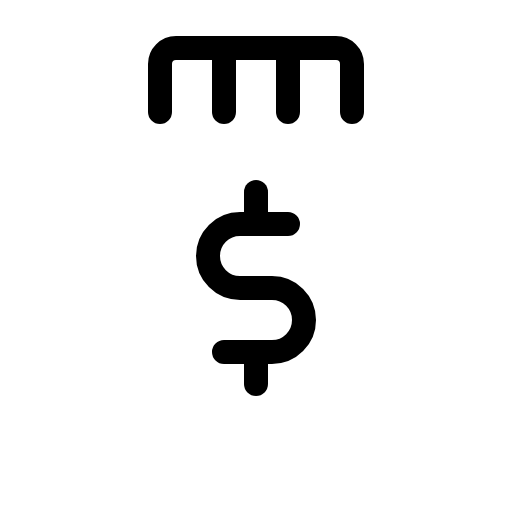
t = 0.00 s
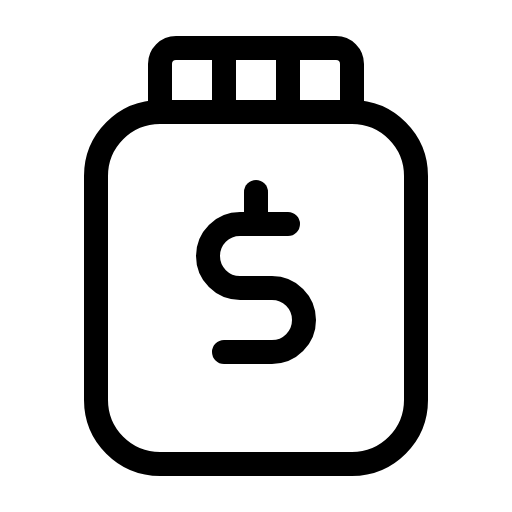
t = 1.80 s
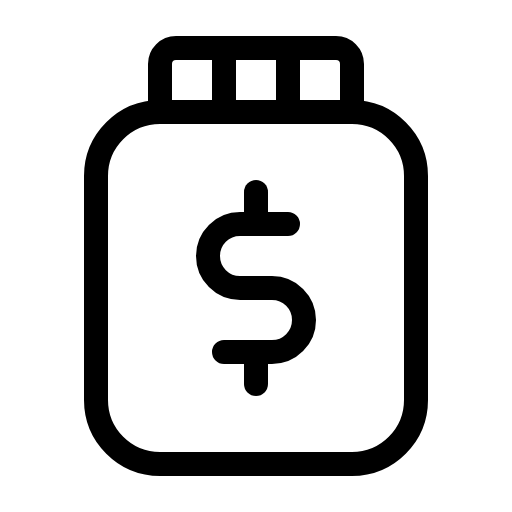
t = 2.18 s
t = 2.55 s: frame unchanged from t = 2.18 s, image omitted
t = 3.30 s: frame unchanged from t = 2.18 s, image omitted
t = 4.05 s: frame unchanged from t = 2.18 s, image omitted

The animated SVG that drew these frames (rendered in a browser with its animation timeline set to each time). Animation: 1 CSS @keyframes rule; one cycle of 4.80 s, repeats indefinitely.

<svg xmlns="http://www.w3.org/2000/svg" viewBox="0 0 256 256">
  <style>
    .draw-line {
      stroke-dasharray: 2000;
      stroke-dashoffset: 0;
    }
    svg:hover .draw-line {
      animation: phosphor-draw-in 3s ease-in-out infinite alternate;
    }
    @keyframes phosphor-draw-in {
      0%   { stroke-dashoffset: 2000; }
      50%  { stroke-dashoffset: 0; }
      100% { stroke-dashoffset: 0; }
    }
  </style><rect width="256" height="256" fill="none"/><rect x="48" y="56" width="160" height="176" rx="32" fill="none" stroke="currentColor" stroke-linecap="round" stroke-linejoin="round" stroke-width="12" class="draw-line" pathLength="1" style="animation-delay: 0s"/><path d="M80,56V32a8,8,0,0,1,8-8h80a8,8,0,0,1,8,8V56" fill="none" stroke="currentColor" stroke-linecap="round" stroke-linejoin="round" stroke-width="12" class="draw-line" pathLength="1" style="animation-delay: 0.3s"/><line x1="112" y1="56" x2="112" y2="24" fill="none" stroke="currentColor" stroke-linecap="round" stroke-linejoin="round" stroke-width="12" class="draw-line" pathLength="1" style="animation-delay: 0.6s"/><line x1="144" y1="56" x2="144" y2="24" fill="none" stroke="currentColor" stroke-linecap="round" stroke-linejoin="round" stroke-width="12" class="draw-line" pathLength="1" style="animation-delay: 0.9s"/><path d="M112,176h24a16,16,0,0,0,0-32H120a16,16,0,0,1,0-32h24" fill="none" stroke="currentColor" stroke-linecap="round" stroke-linejoin="round" stroke-width="12" class="draw-line" pathLength="1" style="animation-delay: 1.2s"/><line x1="128" y1="112" x2="128" y2="96" fill="none" stroke="currentColor" stroke-linecap="round" stroke-linejoin="round" stroke-width="12" class="draw-line" pathLength="1" style="animation-delay: 1.5s"/><line x1="128" y1="192" x2="128" y2="176" fill="none" stroke="currentColor" stroke-linecap="round" stroke-linejoin="round" stroke-width="12" class="draw-line" pathLength="1" style="animation-delay: 1.8s"/></svg>
